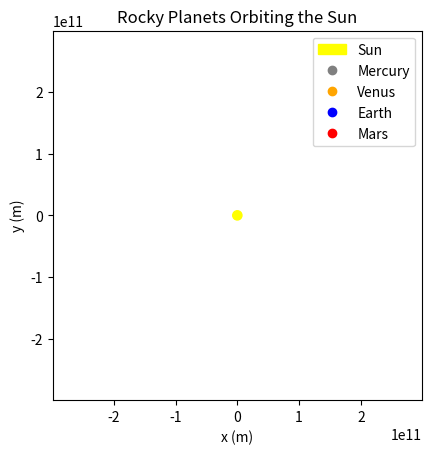

Reproduce this figure in Python.
import numpy as np
import matplotlib.pyplot as plt
from matplotlib.animation import FuncAnimation

# Constants
AU = 1.496e11  # Astronomical Unit (in meters)
T_earth = 365.25 * 24 * 3600  # Earth year in seconds

# Orbital parameters (AU and seconds for periods)
planets = {
    "Mercury": {"distance": 0.39 * AU, "period": 88 * 24 * 3600, "color": "gray"},
    "Venus": {"distance": 0.72 * AU, "period": 225 * 24 * 3600, "color": "orange"},
    "Earth": {"distance": 1.00 * AU, "period": 365.25 * 24 * 3600, "color": "blue"},
    "Mars": {"distance": 1.52 * AU, "period": 687 * 24 * 3600, "color": "red"},
}

# Function to calculate the planet's position
def calculate_planet_motion(planet_name, t):
    """
    Calculate the position of a planet around the Sun using circular orbit approximation.
    """
    d = planets[planet_name]["distance"]
    T = planets[planet_name]["period"]
    omega = 2 * np.pi / T  # Angular velocity
    theta = omega * t  # Angle in radians
    
    # Position (x, y)
    x = d * np.cos(theta)
    y = d * np.sin(theta)
    
    return (x, y)

# Setup the plot
fig, ax = plt.subplots()
ax.set_aspect('equal')
ax.set_xlim(-2 * AU, 2 * AU)
ax.set_ylim(-2 * AU, 2 * AU)
ax.set_xlabel('x (m)')
ax.set_ylabel('y (m)')
ax.set_title('Rocky Planets Orbiting the Sun')

# Draw the Sun
sun = plt.Circle((0, 0), 0.05 * AU, color='yellow', label='Sun')
ax.add_artist(sun)

# Plot elements for the planets
planet_plots = {}
planet_trails = {}
planet_positions = {planet: [] for planet in planets}  # Dictionary to store past positions

for planet in planets:
    # Plot the planet
    plot, = ax.plot([], [], 'o', color=planets[planet]["color"], label=planet)
    planet_plots[planet] = plot
    
    # Plot the trail
    trail, = ax.plot([], [], '-', color=planets[planet]["color"], alpha=0.5)  # Trail with alpha transparency
    planet_trails[planet] = trail

# Legends
ax.legend(loc='upper right')

def init():
    """Initialize the animation."""
    for planet in planets:
        planet_plots[planet].set_data([], [])
        planet_trails[planet].set_data([], [])
    return list(planet_plots.values()) + list(planet_trails.values())

def update(frame):
    """Update the position and trail of each planet for the current frame."""
    t = frame * T_earth / 360  # Time in seconds (divide one Earth year into 360 frames)
    
    for planet in planets:
        pos = calculate_planet_motion(planet, t)
        planet_positions[planet].append(pos)  # Store the current position in the list
        
        # Update the planet's current position
        planet_plots[planet].set_data([pos[0]], [pos[1]])
        
        # Update the trail by plotting all past positions
        trail_x = [p[0] for p in planet_positions[planet]]
        trail_y = [p[1] for p in planet_positions[planet]]
        planet_trails[planet].set_data(trail_x, trail_y)
    
    return list(planet_plots.values()) + list(planet_trails.values())

# Create the animation
anim = FuncAnimation(fig, update, frames=np.arange(0, 360), init_func=init, blit=True, interval=50)

# Display the plot
plt.show()

